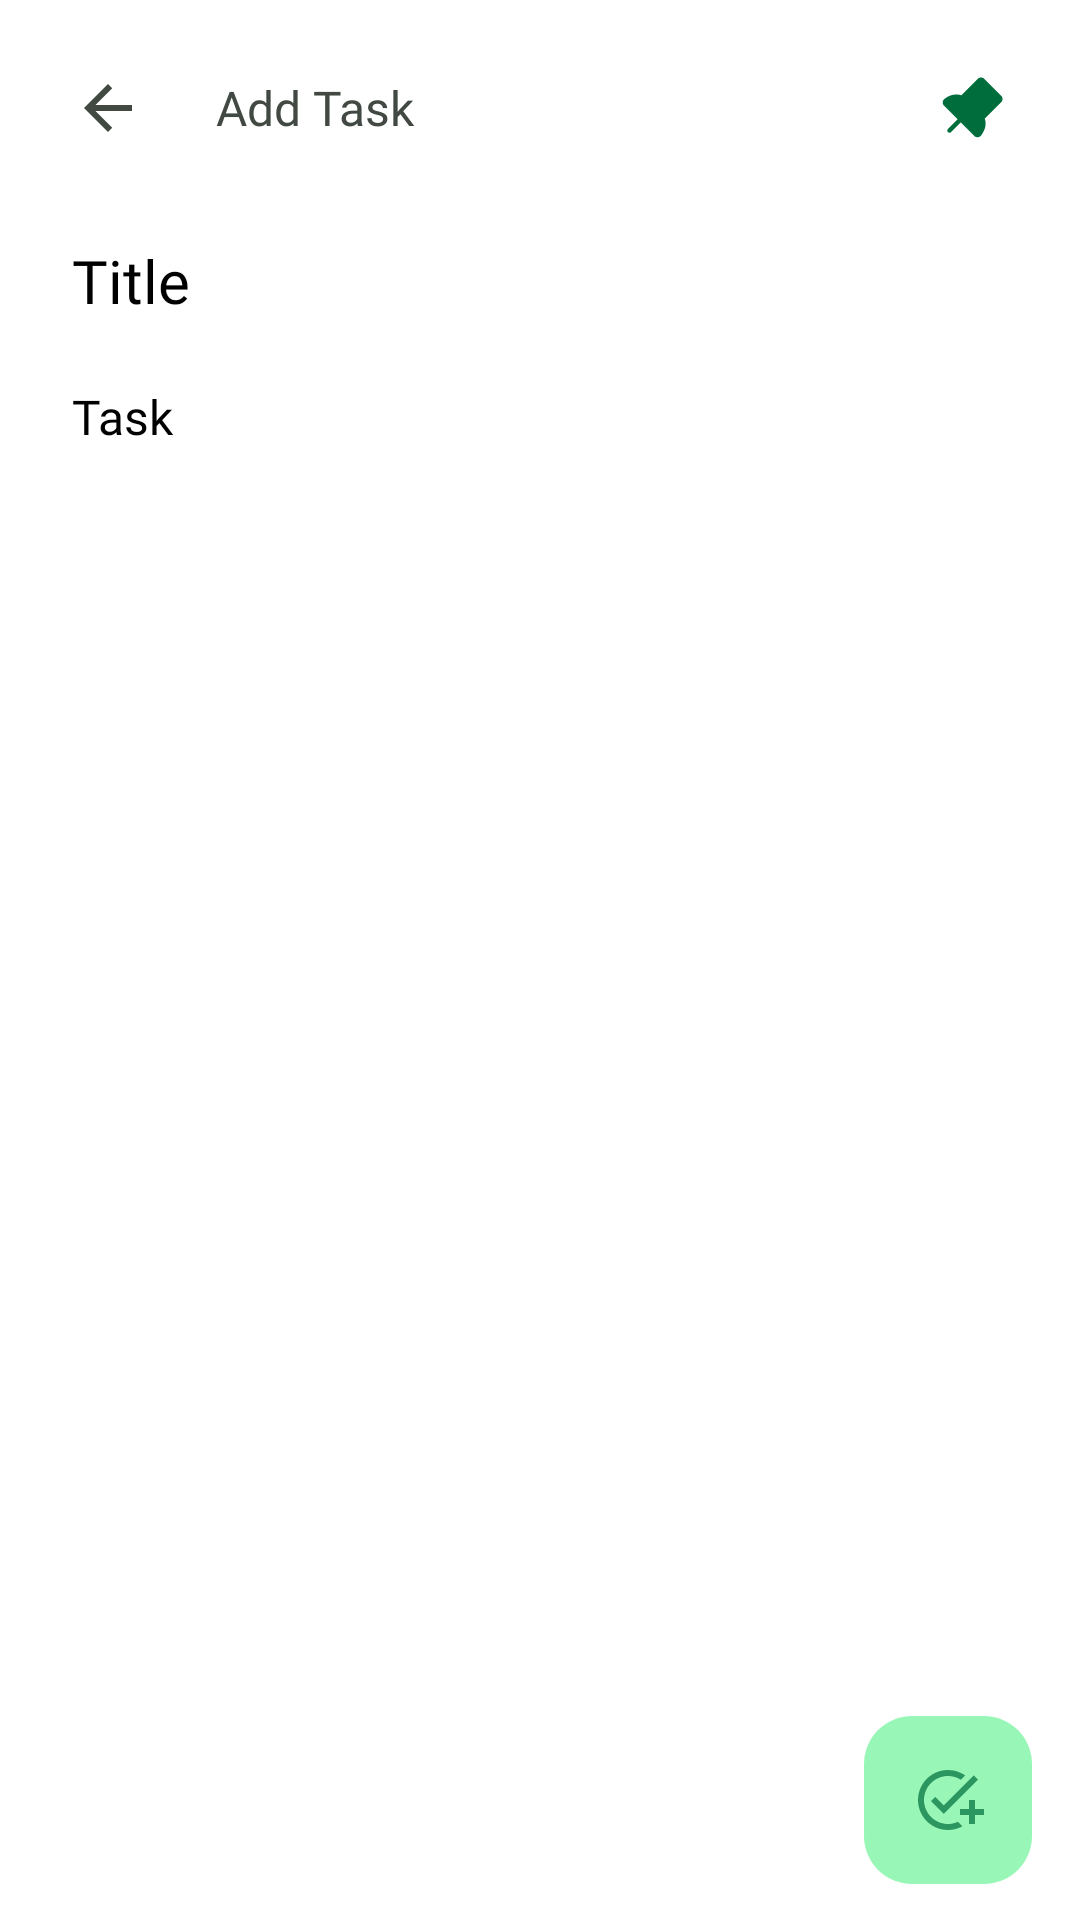

Reconstruct the res/layout file that produces this screen, plus the resources it refers to.
<!-- AndroidManifest.xml: application theme Theme.PinTaskSplashScreen -->
<!-- res/layout/fragment_add_task.xml -->
<?xml version="1.0" encoding="utf-8"?>
<androidx.constraintlayout.widget.ConstraintLayout xmlns:android="http://schemas.android.com/apk/res/android"
    xmlns:app="http://schemas.android.com/apk/res-auto"
    xmlns:tools="http://schemas.android.com/tools"
    android:layout_width="match_parent"
    android:layout_height="match_parent"
    tools:context=".mainfragments.AddTaskFragment">

    <LinearLayout
        android:id="@+id/topBar"
        android:layout_width="match_parent"
        android:layout_height="wrap_content"
        app:layout_constraintEnd_toEndOf="parent"
        app:layout_constraintStart_toStartOf="parent"
        app:layout_constraintTop_toTopOf="parent">

        <ImageView
            android:id="@+id/backButton"
            android:layout_width="wrap_content"
            android:layout_height="wrap_content"
            android:clickable="true"
            android:contentDescription="back button"
            android:focusable="true"
            android:foreground="?selectableItemBackground"
            android:padding="24dp"
            android:src="@drawable/baseline_arrow_back_24" />

        <TextView
            android:layout_width="0dp"
            android:layout_height="wrap_content"
            android:layout_gravity="center"
            android:layout_weight="1"
            android:fontFamily="@font/montserrat_medium"
            android:text="Add Task"
            android:textColor="@color/md_theme_onSurfaceVariant"
            android:textSize="16sp" />

        <ImageView
            android:id="@+id/pinButton"
            android:layout_width="wrap_content"
            android:layout_height="wrap_content"
            android:clickable="true"
            android:contentDescription="pin button"
            android:focusable="true"
            android:padding="24dp"
            android:src="@drawable/pushpin_selected"
            android:scaleType="fitCenter"/>
    </LinearLayout>

    <ScrollView
        android:id="@+id/scrollView2"
        android:layout_width="match_parent"
        android:layout_height="0dp"
        android:layout_marginHorizontal="24dp"
        android:layout_marginTop="8dp"
        android:layout_weight="1"
        app:layout_constraintBottom_toBottomOf="parent"
        app:layout_constraintEnd_toEndOf="parent"
        app:layout_constraintStart_toStartOf="parent"
        app:layout_constraintTop_toBottomOf="@id/topBar">

        <LinearLayout
            android:layout_width="match_parent"
            android:layout_height="wrap_content"
            android:orientation="vertical">

            <EditText
                android:id="@+id/titleEditText"
                android:layout_width="match_parent"
                android:layout_height="wrap_content"
                android:background="@null"
                android:fontFamily="@font/montserrat_semibold"
                android:hint="Title"
                android:minHeight="@dimen/clickable_min_size"
                android:textSize="20sp" />

            <EditText
                android:id="@+id/taskEditText"
                android:layout_width="match_parent"
                android:layout_height="wrap_content"
                android:background="@null"
                android:fontFamily="@font/montserrat"
                android:hint="Task"
                android:minHeight="@dimen/clickable_min_size"
                android:textSize="16sp" />
        </LinearLayout>


    </ScrollView>

    <ImageView
        android:id="@+id/saveTask"
        android:layout_width="wrap_content"
        android:layout_height="wrap_content"
        android:layout_marginHorizontal="@dimen/fragment_margin_horizontal"
        android:layout_marginVertical="@dimen/fragment_margin_vertical"
        android:background="@drawable/floating_button_bg"
        android:clickable="true"
        android:contentDescription="Save button"
        android:elevation="@dimen/floating_button_elevation"
        android:focusable="true"
        android:foreground="?selectableItemBackground"
        android:padding="@dimen/floating_button_padding"
        android:src="@drawable/baseline_add_task_24"
        app:layout_constraintBottom_toBottomOf="parent"
        app:layout_constraintEnd_toEndOf="parent" />


</androidx.constraintlayout.widget.ConstraintLayout>
<!-- resources referenced by this layout -->
<resources>
  <color name="md_theme_onSurfaceVariant">#414942</color>
  <dimen name="clickable_min_size">48dp</dimen>
  <dimen name="floating_button_elevation">4dp</dimen>
  <dimen name="floating_button_padding">16dp</dimen>
  <dimen name="fragment_margin_horizontal">16dp</dimen>
  <dimen name="fragment_margin_vertical">12dp</dimen>
  <!-- drawable baseline_add_task_24 (drawable) -->
  <vector android:height="24dp" android:alpha="0.71" android:tint="@color/md_theme_primary"
      android:viewportHeight="24" android:viewportWidth="24"
      android:width="24dp" xmlns:android="http://schemas.android.com/apk/res/android">
      <path android:fillColor="@android:color/white" android:pathData="M22,5.18L10.59,16.6l-4.24,-4.24l1.41,-1.41l2.83,2.83l10,-10L22,5.18zM12,20c-4.41,0 -8,-3.59 -8,-8s3.59,-8 8,-8c1.57,0 3.04,0.46 4.28,1.25l1.45,-1.45C16.1,2.67 14.13,2 12,2C6.48,2 2,6.48 2,12s4.48,10 10,10c1.73,0 3.36,-0.44 4.78,-1.22l-1.5,-1.5C14.28,19.74 13.17,20 12,20zM19,15h-3v2h3v3h2v-3h3v-2h-3v-3h-2V15z"/>
  </vector>
  <!-- drawable baseline_arrow_back_24 (drawable) -->
  <vector xmlns:android="http://schemas.android.com/apk/res/android"
      android:width="24dp"
      android:height="24dp"
      android:autoMirrored="true"
      android:tint="@color/md_theme_onSurfaceVariant"
      android:viewportWidth="24"
      android:viewportHeight="24">
      <path
          android:fillColor="@android:color/white"
          android:pathData="M20,11H7.83l5.59,-5.59L12,4l-8,8 8,8 1.41,-1.41L7.83,13H20v-2z" />
  </vector>
  <!-- drawable floating_button_bg (drawable) -->
  <?xml version="1.0" encoding="utf-8"?>
  
  <shape xmlns:android="http://schemas.android.com/apk/res/android"
      android:shape="rectangle">
      <corners android:radius="@dimen/floating_button_radius" />
      <solid android:color="@color/md_theme_primaryContainer"/>
  </shape>
  <!-- drawable pushpin_selected (drawable) -->
  <vector android:height="24dp" android:viewportHeight="256"
      android:tint="@color/md_theme_primary"
      android:viewportWidth="256" android:width="24dp" xmlns:android="http://schemas.android.com/apk/res/android">
      <path android:fillColor="#FF000000" android:pathData="M232,107.31 L173.47,165.84c4.56,12.68 6.45,33.89 -13.19,59.99a15.97,15.97 0,0 1,-11.65 6.33q-0.56,0.04 -1.12,0.04a16,16 0,0 1,-11.32 -4.69L88,179.31 53.66,213.66a8,8 0,0 1,-11.31 -11.31L76.69,168 28.3,119.61a16.01,16.01 0,0 1,1.28 -23.79C55,75.31 79.34,79.35 89.99,82.69L148.69,24l0,-0a16.02,16.02 0,0 1,22.63 0L232,84.69a16,16 0,0 1,-0 22.63Z"/>
  </vector>
  <style name="Theme.PinTaskSplashScreen" parent="Theme.SplashScreen">
          <item name="windowSplashScreenBackground">@color/seed</item>
          <item name="windowSplashScreenAnimatedIcon">@drawable/ic_launcher_foreground</item>
          <item name="windowSplashScreenAnimationDuration">600</item>
          <item name="postSplashScreenTheme">@style/Theme.PinTask</item>
      </style>
  <color name="md_theme_primary">#006D3C</color>
  <dimen name="floating_button_radius">16dp</dimen>
  <color name="md_theme_primaryContainer">#98F7B6</color>
  <color name="seed">#A8DDB5</color>
  <style name="Theme.PinTask" parent="Base.Theme.PinTask" />
  <style name="Base.Theme.PinTask" parent="Theme.Material3.DayNight.NoActionBar">
          <item name="android:windowBackground">@color/md_theme_background</item>
          <item name="android:statusBarColor">@color/md_theme_background</item>
          <item name="android:windowLightStatusBar">true</item>
      </style>
  <color name="md_theme_background">#FBFDF8</color>
</resources>
